Run: headless pygame with SDL's dummy video driver; simulated clock (each Clock.tick advances the game by its frame time, no real sleeping); random seed 0; keys injected as events and as key.get_pressed() state; mouse plan: one left click at the window centre at the start of phase 2, then a move to the lower-right quarter at the start of phase 3.
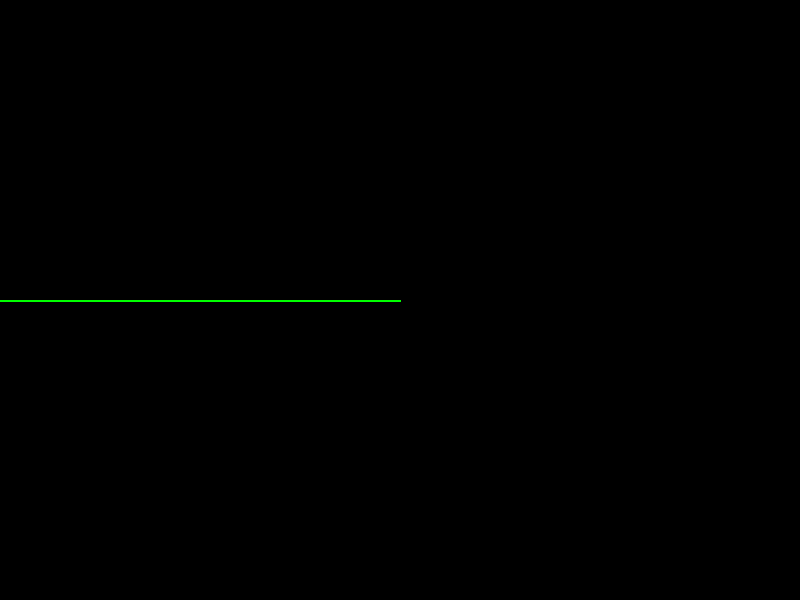
Frame 1 of 4 · flips 1–60 · no input
Frame 2 of 4 · flips 61–180 · clicked the window centre · tapped SPACE, RETURN · held RIGHT (→), D · screen unchanged from frame 1, image omitted
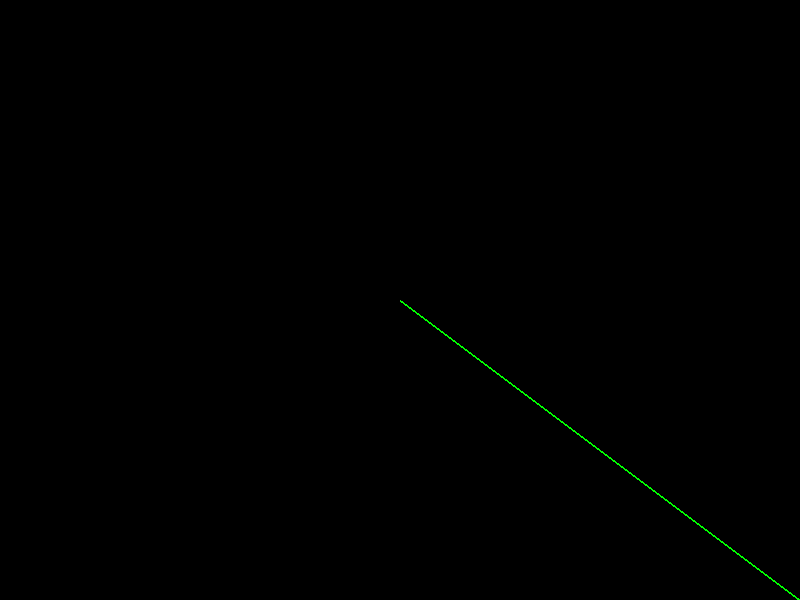
Frame 3 of 4 · flips 181–300 · moved the mouse to the lower-right quarter · held DOWN (↓), S
Frame 4 of 4 · flips 301–420 · held LEFT (←), A, UP (↑), W · screen unchanged from frame 3, image omitted

The pygame program that drew these frames:

# Line towards your cursor with infinite length
# Right Click or Left Click to change position
# By: Ali


import pygame

# --- constants ---

BLACK = (0, 0, 0)
GREEN = (0, 255, 0)
DISPLAY_WIDTH = 800
DISPLAY_HEIGHT = 600

# --- functions ---

def calculate(player_x, player_y, mouse_x, mouse_y):
    dx = player_x - mouse_x + 0.1
    dy = player_y - mouse_y

    reversed_sign_x = 1 if dx < 0 else -1
    #reversed_sign_y = 1 if dy < 0 else -1

    slope = dy/dx

    x_new = reversed_sign_x * DISPLAY_WIDTH
    y_new = player_y + slope * (x_new - player_x)

    return x_new, y_new

# --- main ---

# - init -

pygame.init()
SCREEN = pygame.display.set_mode((DISPLAY_WIDTH, DISPLAY_HEIGHT))

# - objects -

player_x = DISPLAY_WIDTH // 2
player_y = DISPLAY_HEIGHT // 2

mouse_x = player_x
mouse_y = player_y

x_new, y_new = calculate(player_x, player_y, mouse_x, mouse_y)

# - mainloop -

clock = pygame.time.Clock()
running = True

while running:

    # - events -

    for event in pygame.event.get():
        if event.type == pygame.QUIT:
            running = False
        elif event.type == pygame.MOUSEBUTTONDOWN:
            player_x, player_y = event.pos
        elif event.type == pygame.MOUSEMOTION:
            x_new, y_new = calculate(player_x, player_y, event.pos[0], event.pos[1])

    # - updates -

    # empty

    # - draws -

    SCREEN.fill(BLACK)
    pygame.draw.line(SCREEN, GREEN, (player_x, player_y), (x_new, y_new), 2)
    pygame.display.flip()

    # - FPS -

    clock.tick(25)

# - end -

pygame.quit()
